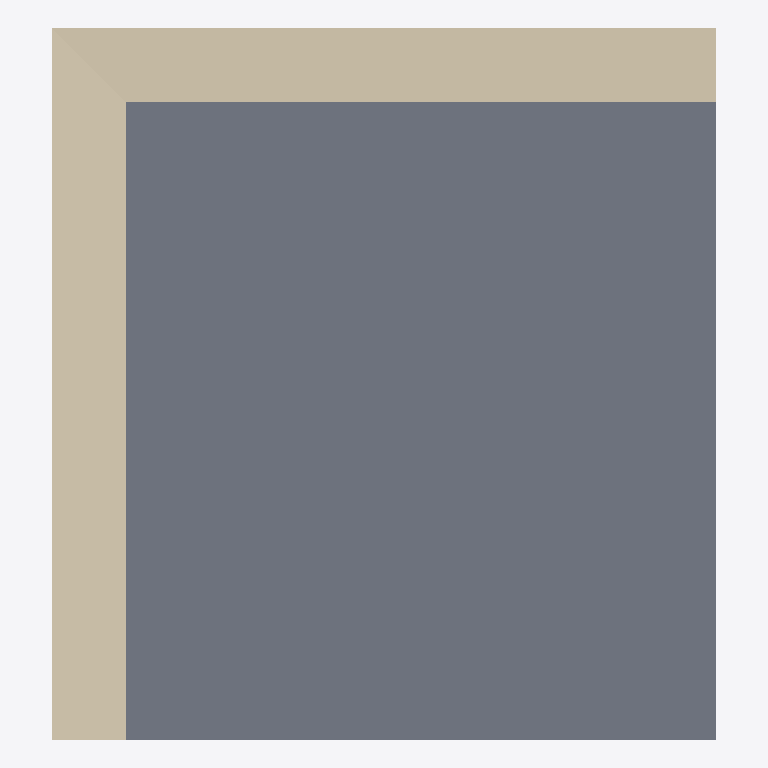
Plan cut of the same IFC building model at storey '0. Geschoss' (level 0.00 m, cut at 1.40 m), seen from above with north up, elements coloured by IFC class (only those large enough to see are counted): 2 walls (beige), 1 slab (grey). No cut surface shows.
Extent 5.2 m × 5.5 m × 1.0 m (x, y, z). Storeys (1): 0. Geschoss at 0.00 m. Elements (4): 2 IfcSlab, 2 IfcWall.

HEADER;
FILE_DESCRIPTION(('ViewDefinition [CoordinationView_V2.0, SurfaceGeometryAddOnView, QuantityTakeOffAddOnView, SpaceBoundary2ndLevelAddOnView]','Option [Drawing Scale: 100.000000]','Option [Global Unique Identifiers (GUID): Keep existing]','Option [Elements to export: Visible elements (on all stories)]','Option [Partial Structure Display: Entire Model]','[27 more]'),'2;1');
FILE_NAME('C:\\Users\\haral\\Desktop\\Attika.ifc','2019-11-13T13:50:11',('Architect'),('Building Designer Office'),'The EXPRESS Data Manager Version 5.02.0100.09 : ','IFC file generated by GRAPHISOFT ARCHICAD-64 22.','The authorising person');
FILE_SCHEMA(('IFC2X3'));
ENDSEC;
DATA;
#68=IFCPROJECT('344O7vICcwH8qAEnwJDjSU',#12,'Projekt',$,$,$,$,(#65,#244),#52);
#85=IFCSITE('20FpTZCqJy2vhVJYtjuIce',#12,'Gelände',$,$,#82,$,$,.ELEMENT.,(48,13,0,0),(16,22,0,0),156.68,$,$);
#118=IFCBUILDING('00tMo7QcxqWdIGvc4sMN2A',#12,'Gebäude',$,$,#116,$,$,.ELEMENT.,$,$,$);
#140=IFCBUILDINGSTOREY('2jkqT_bFr2PPoKaVDCZO3n',#12,'0. Geschoss',$,$,#138,$,$,.ELEMENT.,0.0);
#4616=IFCSLAB('1HMYH3HR18BhmqnurvRcz2',#12,'Decke-002',$,$,#4545,#4606,'515A2443-45B0-482E-BC34-C78D796E6F42',.FLOOR.);
#498=IFCWALL('0eEps2md92zfQ0W6s9tLR_',#12,'Wand-001',$,$,#481,#495,'283B3D82-C272-42F6-9680-806D89DD56FE');
#2524=IFCWALL('0Oe3fObdr0q8l85EKdHyqb',#12,'Wand-002',$,$,#2511,#2521,'18A03A58-967D-40D0-8BC8-14E52747CD25');
ENDSEC;
